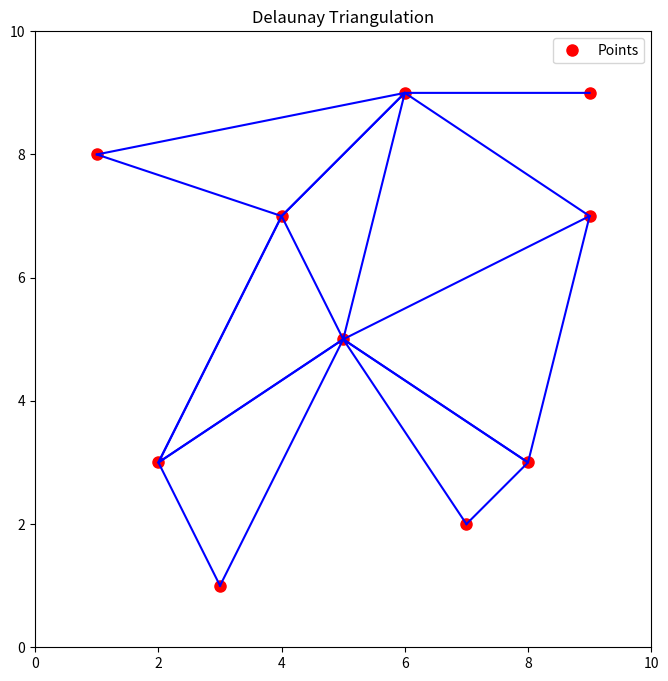

Here is the Python script that generated this plot:
import numpy as np
import matplotlib.pyplot as plt
from scipy.spatial import Delaunay

# Define a set of points
points = np.array([
    [2, 3], [5, 5], [8, 3], [4, 7], [6, 9],
    [1, 8], [9, 7], [3, 1], [7, 2], [9, 9]
])

# Compute the Delaunay triangulation
tri = Delaunay(points)

# Plot the points
plt.figure(figsize=(8, 8))
plt.plot(points[:, 0], points[:, 1], 'o', color='red', markersize=8, label='Points')

# Plot the Delaunay triangulation
for simplex in tri.simplices:
    plt.plot(points[simplex, 0], points[simplex, 1], 'b-', lw=1.5)

# Set plot limits and title
plt.xlim(0, 10)
plt.ylim(0, 10)
plt.title('Delaunay Triangulation')
plt.gca().set_aspect('equal', adjustable='box')
plt.legend()

# Display the plot
plt.show()
